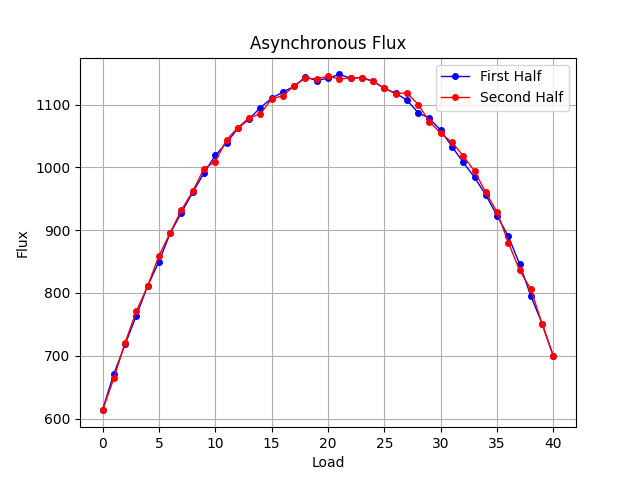

Source data for this figure (header and first rows):
Load, Flux
0, 614
1, 671
2, 718
3, 764
4, 811
5, 850
6, 895
7, 928
8, 960
9, 991
10, 1019
11, 1039
12, 1062
13, 1077
14, 1095
15, 1110
16, 1120
17, 1129
18, 1144
19, 1138
20, 1142
21, 1148
22, 1142
23, 1143
24, 1137
25, 1126
26, 1118
27, 1107
28, 1087
29, 1078
30, 1059
31, 1033
32, 1008
33, 984
34, 956
35, 923
36, 890
37, 846
38, 795
39, 751
40, 699
39, 750
38, 806
37, 836
36, 880
35, 929
34, 960
33, 994
32, 1018
31, 1040
30, 1054
29, 1073
28, 1100
27, 1119
26, 1117
25, 1126
24, 1137
23, 1143
22, 1142
21, 1141
... 21 more rows
